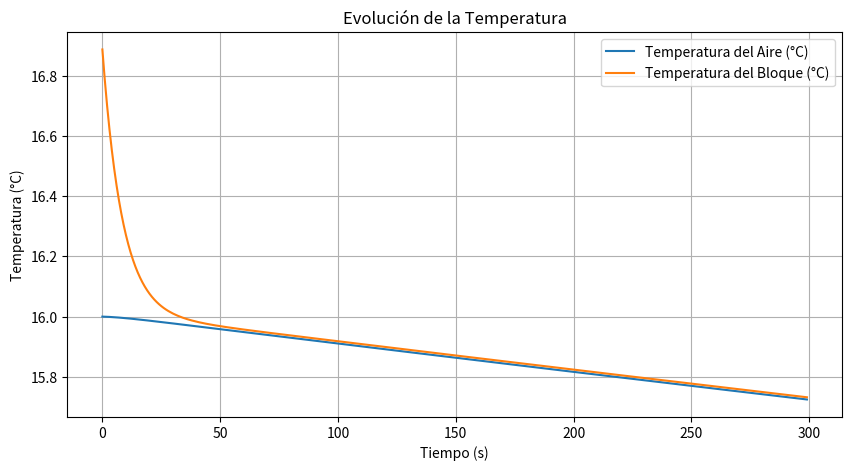

Reproduce this figure in Python.
import numpy as np
import matplotlib.pyplot as plt

class Fluido:
    def __init__(self, densidad, cp, temperatura):
        self.densidad = densidad
        self.cp = cp
        self.temperatura = temperatura

class Refrigerante(Fluido):
    def __init__(self, densidad=997, cp=4180, temperatura=10.0):
        super().__init__(densidad, cp, temperatura)

class Aire(Fluido):
    def __init__(self, c, velocidad_flujo=100, temperatura=16.0):
        super().__init__(densidad=1.225, cp=1006, temperatura=temperatura)
        self.c = c
        self.velocidad_flujo = velocidad_flujo
        self.h = self.calcular_coeficiente()
    
    def calcular_coeficiente(self):
        return self.c * np.power(self.velocidad_flujo, 0.5)

class Bloque:
    def __init__(self, ancho, alto, masa, calor_especifico, temperatura=20):
        self.ancho = ancho
        self.alto = alto
        self.masa = masa
        self.calor_especifico = calor_especifico
        self.area = ancho * alto
        self.temperatura = temperatura

class ProcesoIntercambioCalor:
    def __init__(self, aire, refrigerante, area, coef_transferencia):
        self.aire = aire
        self.refrigerante = refrigerante
        self.area = area
        self.U = coef_transferencia
    
    def transferencia_calor(self):
        Q = self.U * self.area * (self.aire.temperatura - self.refrigerante.temperatura)
        
        dm = self.aire.densidad * self.aire.velocidad_flujo * self.area
        dT_aire = -Q / (dm * self.aire.cp)
        self.aire.temperatura += dT_aire
        
        
        dT_ref = Q / (self.refrigerante.densidad * self.refrigerante.cp)
        self.refrigerante.temperatura += dT_ref

class ProcesoConveccion:
    def __init__(self, bloque, aire):
        self.bloque = bloque
        self.aire = aire
    
    def transferencia_conveccion(self):
        h = self.aire.h
        Q = h * self.bloque.area * (self.bloque.temperatura - self.aire.temperatura)
        self.bloque.temperatura += -Q / (self.bloque.masa * self.bloque.calor_especifico)
        dm = self.aire.densidad * self.aire.velocidad_flujo * self.bloque.area
        self.aire.temperatura += Q / (dm * self.aire.cp)

# Parámetros
area = 2.0
U = 20
temp_init_aire = 16
temp_init_ref = 10.0
tiempo_simulacion = 300

# Instancias
refrigerante = Refrigerante(temperatura=temp_init_ref)
aire = Aire(10, temperatura=temp_init_aire)
bateria = ProcesoIntercambioCalor(aire, refrigerante, area, U)
masa_termica = ProcesoConveccion(Bloque(1, 1, 1, 900,17), aire)

# Simulación
temps_aire = []
temps_bloque = []

def simular():
    for _ in range(tiempo_simulacion):
        bateria.transferencia_calor()
        masa_termica.transferencia_conveccion()
        
        temps_aire.append(bateria.aire.temperatura)
        temps_bloque.append(masa_termica.bloque.temperatura)

simular()

# Gráficos
plt.figure(figsize=(10, 5))
plt.plot(range(tiempo_simulacion), temps_aire, label='Temperatura del Aire (°C)')
plt.plot(range(tiempo_simulacion), temps_bloque, label='Temperatura del Bloque (°C)')
plt.xlabel('Tiempo (s)')
plt.ylabel('Temperatura (°C)')
plt.title('Evolución de la Temperatura')
plt.legend()
plt.grid()
plt.show()